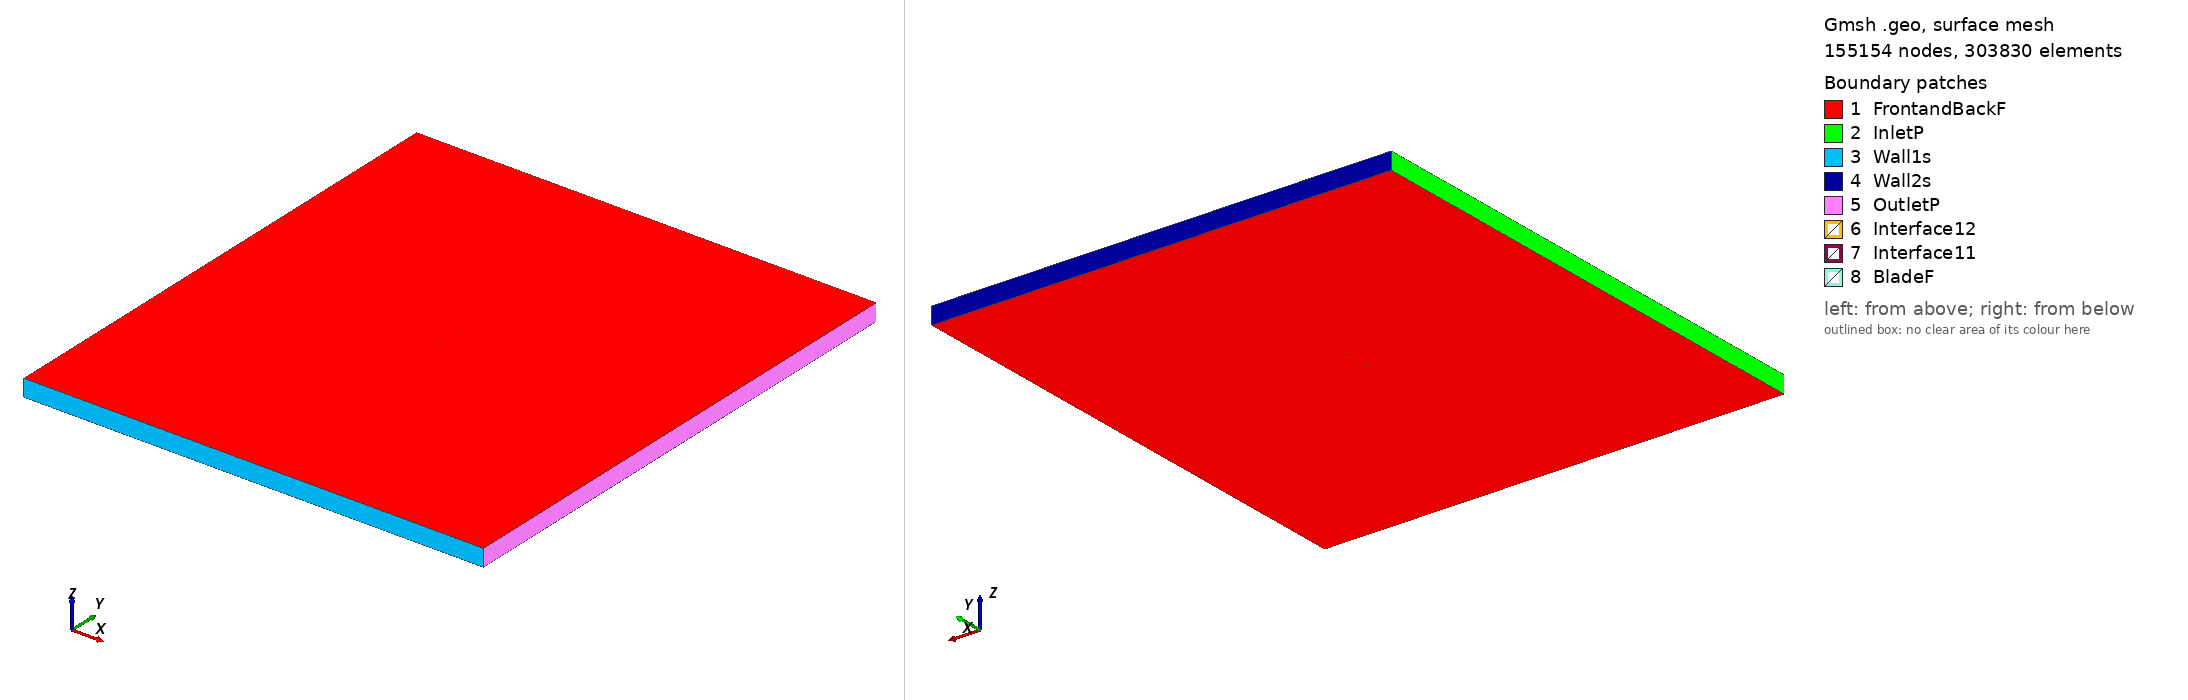

Gmsh geometry script, surface-meshed: 155154 nodes, 303830 surface elements. Boundary patches (legend numbers): 1 FrontandBackF, 2 InletP, 3 Wall1s, 4 Wall2s, 5 OutletP, 6 Interface12, 7 Interface11, 8 BladeF. Left view from above one corner, right view from below the opposite corner. Legend entries are the model's physical surfaces. The drawing asked Gmsh for element sizes between 1% and 20% of the model's largest extent; the script's own settings can give other sizes.

=== naca001264a08cli02_tsr_1.0842_aoa_-8.369.geo (drawn) ===
SetFactory("OpenCASCADE");

Point(1) = {0.074081, 0.748415, 0, 1.0};
Point(2) = {0.069125, 0.748813, 0, 1.0};
Point(3) = {0.061391, 0.749349, 0, 1.0};
Point(4) = {0.045905, 0.750000, 0, 1.0};
Point(5) = {0.030417, 0.749898, 0, 1.0};
Point(6) = {0.015028, 0.749176, 0, 1.0};
Point(7) = {-0.000259, 0.747691, 0, 1.0};
Point(8) = {-0.015466, 0.745642, 0, 1.0};
Point(9) = {-0.030576, 0.742949, 0, 1.0};
Point(10) = {-0.045581, 0.739579, 0, 1.0};
Point(11) = {-0.053036, 0.737593, 0, 1.0};
Point(12) = {-0.060431, 0.735250, 0, 1.0};
Point(13) = {-0.064093, 0.733882, 0, 1.0};
Point(14) = {-0.067720, 0.732312, 0, 1.0};
Point(15) = {-0.071263, 0.730302, 0, 1.0};
Point(16) = {-0.072957, 0.728925, 0, 1.0};
Point(17) = {-0.074201, 0.725766, 0, 1.0};
Point(18) = {-0.071956, 0.725121, 0, 1.0};
Point(19) = {-0.069994, 0.725119, 0, 1.0};
Point(20) = {-0.066116, 0.725125, 0, 1.0};
Point(21) = {-0.062220, 0.724883, 0, 1.0};
Point(22) = {-0.058357, 0.724821, 0, 1.0};
Point(23) = {-0.050752, 0.725442, 0, 1.0};
Point(24) = {-0.043111, 0.725769, 0, 1.0};
Point(25) = {-0.027988, 0.727452, 0, 1.0};
Point(26) = {-0.012866, 0.729103, 0, 1.0};
Point(27) = {0.002180, 0.731259, 0, 1.0};
Point(28) = {0.017177, 0.733766, 0, 1.0};
Point(29) = {0.032139, 0.736577, 0, 1.0};
Point(30) = {0.047054, 0.739670, 0, 1.0};
Point(31) = {0.062047, 0.742985, 0, 1.0};
Point(32) = {0.069493, 0.745263, 0, 1.0};
Point(33) = {0.074302, 0.746916, 0, 1.0};
Point(34) = {-0.074081, -0.748415, 0, 1.0};
Point(35) = {-0.069125, -0.748813, 0, 1.0};
Point(36) = {-0.061391, -0.749349, 0, 1.0};
Point(37) = {-0.045905, -0.750000, 0, 1.0};
Point(38) = {-0.030417, -0.749898, 0, 1.0};
Point(39) = {-0.015028, -0.749176, 0, 1.0};
Point(40) = {0.000259, -0.747691, 0, 1.0};
Point(41) = {0.015466, -0.745642, 0, 1.0};
Point(42) = {0.030576, -0.742949, 0, 1.0};
Point(43) = {0.045581, -0.739579, 0, 1.0};
Point(44) = {0.053036, -0.737593, 0, 1.0};
Point(45) = {0.060431, -0.735250, 0, 1.0};
Point(46) = {0.064093, -0.733882, 0, 1.0};
Point(47) = {0.067720, -0.732312, 0, 1.0};
Point(48) = {0.071263, -0.730302, 0, 1.0};
Point(49) = {0.072957, -0.728925, 0, 1.0};
Point(50) = {0.074201, -0.725766, 0, 1.0};
Point(51) = {0.071956, -0.725121, 0, 1.0};
Point(52) = {0.069994, -0.725119, 0, 1.0};
Point(53) = {0.066116, -0.725125, 0, 1.0};
Point(54) = {0.062220, -0.724883, 0, 1.0};
Point(55) = {0.058357, -0.724821, 0, 1.0};
Point(56) = {0.050752, -0.725442, 0, 1.0};
Point(57) = {0.043111, -0.725769, 0, 1.0};
Point(58) = {0.027988, -0.727452, 0, 1.0};
Point(59) = {0.012866, -0.729103, 0, 1.0};
Point(60) = {-0.002180, -0.731259, 0, 1.0};
Point(61) = {-0.017177, -0.733766, 0, 1.0};
Point(62) = {-0.032139, -0.736577, 0, 1.0};
Point(63) = {-0.047054, -0.739670, 0, 1.0};
Point(64) = {-0.062047, -0.742985, 0, 1.0};
Point(65) = {-0.069493, -0.745263, 0, 1.0};
Point(66) = {-0.074302, -0.746916, 0, 1.0};

// Lines: first blade (splines 1-4)
Spline(1) = {1:33};
Spline(2) = {33,1};

// Lines: second blade (splines 5-8)
Spline(3) = {34:66};
Spline(4) = {66,34};

// Outer domain (points 20001-4 and lines)
Point(67) = {-13.50000000, -15.00000000, 0, 1.0};
Point(68) = {-13.50000000, 15.00000000, 0, 1.0};
Point(69) = {13.50000000, 15.00000000, 0, 1.0};
Point(70) = {13.50000000, -15.00000000, 0, 1.0};
Line(11) = {67, 68};
Line(12) = {68, 69};
Line(13) = {69, 70};
Line(14) = {67, 70};

// Interface (between moving and stationary domain) (circles)
Circle(9) = {0, 0, 0, 0.80000000, 0, 2*Pi};
Circle(10) = {0, 0, 0, 0.80000000, 0, 2*Pi};

// Loops collect Lines/Splines/etc (blade1, blade2, domain, first circle)
Line Loop(1) = {1:2};
Line Loop(2) = {3:4};
Line Loop(3) = {11,12,13,-14};
Line Loop(4) = {9};

// BooleanDifference cuts out the circle/interface from the domain
Plane Surface(1) = {3};
Plane Surface(2) = {4};
BooleanDifference{ Surface{1}; Delete;}{ Surface{2}; Delete;}

// This one cuts out the blades from the inner circle/interface
Line Loop(6) = {10};
Plane Surface(5) = {6};
Plane Surface(6) = {1};
Plane Surface(7) = {2};
BooleanDifference{ Surface{5}; Delete;}{ Surface{6,7}; Delete;}

// extrude to 3rd dimension
Extrude {0, 0, 1} {Surface{1}; Surface{5}; Layers{1}; Recombine;}

// Physical Surfaces are the named boundaries (patches)
Physical Surface("Interface11") = {12};
Physical Surface("Interface12") = {10};

// sides of domain
Physical Surface("InletP") = {6};
Physical Surface("OutletP") = {9};

// top and bottom of domain
Physical Surface("Wall1s") = {7};
Physical Surface("Wall2s") = {8};

// Check FrontandBackF by ensuring there is nothing in the 3rd dimension
Physical Surface("FrontandBackF") = {1,11,5,17};
Physical Surface("BladeF") = {13:16};
Physical Volume("Turbine") = {2};
Physical Volume("Farfield") = {1};

// settings for airfoil boundary layer
Field[1] = BoundaryLayer;
Field[1].EdgesList = {1:4};
Field[1].hwall_n = 1e-3;
Field[1].thickness = 1.5e-2;
Field[1].ratio = 1.05;
Field[1].Quads = 1;
BoundaryLayer Field = 1;

// control points for mesh (blade and interface)
// floor((arc length / 1.5mm)/ 2) -> Transfinite Line
Transfinite Line {1,3} = 101 Using Progression 1;
Transfinite Line {2,4} = 2 Using Progression 1;
Transfinite Line {9, 15} = 800 Using Progression 1;

// For more information on gmsh syntax, visit http://gmsh.info/doc/texinfo/gmsh.html
